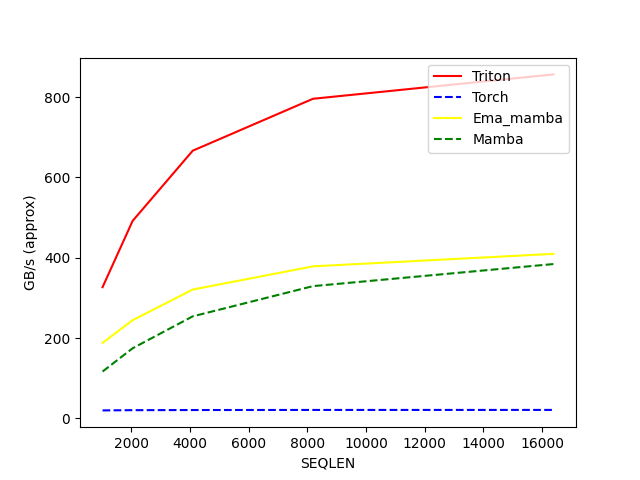

Source data for this figure (header and first rows):
SEQLEN, Triton, Torch, Ema_mamba, Mamba
1024, 326.5, 19.74, 187.8, 116.5
2048, 491.5, 20.32, 244.4, 174.4
4096, 666.4, 20.66, 320.6, 253.9
8192, 795.7, 20.88, 378.4, 329.2
16384, 856.4, 20.94, 409.6, 384.2
